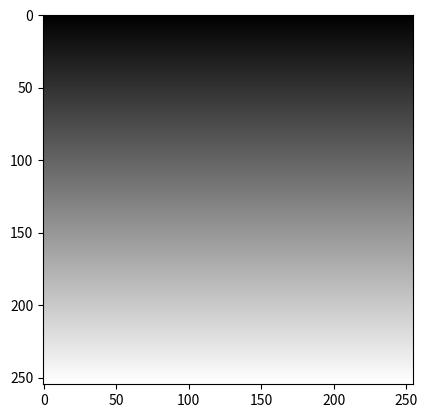

Recreate this plot in Python.
import numpy as np
import matplotlib.pyplot as plt

image = np.array([[n for i in range(255)] for n in range(255)])

print(image)

plt.imshow(image, cmap='gray')
plt.show()
